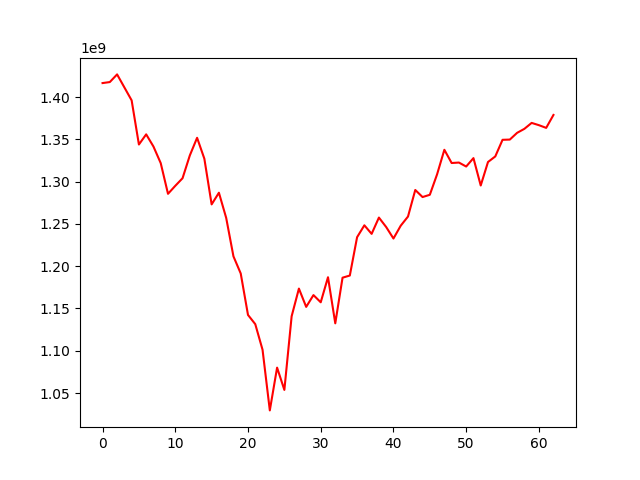

Values plotted in this chart, from the file beside it:
, 0
0, 1416645936
1, 1417850512
2, 1426908855
3, 1411561572
4, 1396199766
5, 1343980023
6, 1355990330
7, 1341585273
8, 1321933594
9, 1285648821
10, 1295086996
11, 1304063195
12, 1331031501
13, 1351910264
14, 1327156202
15, 1273135480
16, 1286937252
17, 1257180520
18, 1211648746
19, 1191396701
20, 1142349800
21, 1131458406
22, 1101177434
23, 1029433903
24, 1080028801
25, 1053648092
26, 1140782684
27, 1173529571
28, 1151874875
29, 1165841215
30, 1157324671
31, 1186970702
32, 1132444575
33, 1186425038
34, 1188982689
35, 1234331439
36, 1248382416
37, 1238269628
38, 1257545957
39, 1246334467
40, 1232754433
41, 1247930458
42, 1258761437
43, 1290178460
44, 1281820720
45, 1284485415
46, 1308726507
47, 1337726865
48, 1322086522
49, 1322626897
50, 1317930345
51, 1327878419
52, 1295489837
53, 1323282508
54, 1329867380
55, 1349537251
56, 1349797910
57, 1357767899
58, 1362488792
59, 1369526198
... 3 more rows
